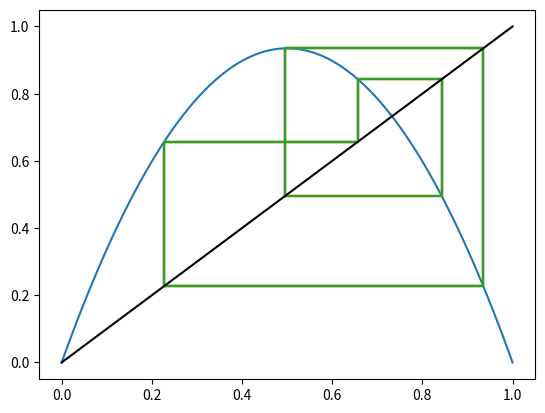
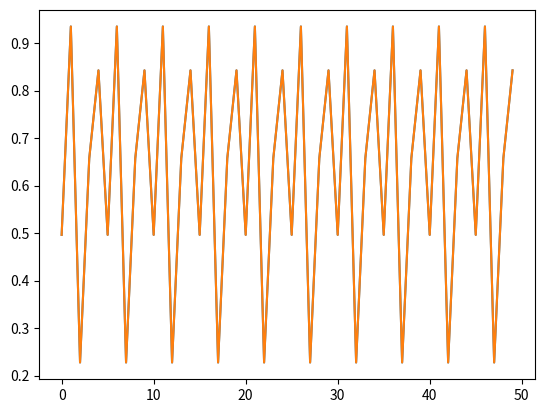

Reproduce these figures in Python, in order.
# -*- coding: utf-8 -*-
"""
Created on Sun Sep  1 19:20:32 2019

[redacted]
"""

import numpy as np
import matplotlib.pyplot as plt

A=3.74
N=500
N0=450
#x=np.zeros(N)
#x1=np.zeros(N)
#
#x[0]=0.5
#x1[0]=0.5
#for i in range(0,N-1):
#    x[i+1]=x[i]*A*(1-x[i])
#    x1[i+1]=x1[i]*A*(1-x1[i])
#plt.plot(x[N0:N])
#
#plt.plot(x1[N0:N])
#
#plt.figure()
#plt.scatter(x[N0-1:N-1],x[N0:N])

x=np.zeros(N)
cx=np.zeros(N)
cy=np.zeros(N)

x1=np.zeros(N)
cx1=np.zeros(N)
cy1=np.zeros(N)

x[0]=0.30000001
cx[0]=x[0]
cy[0]=0
cx[1]=x[0]
cy[1]=x[0]*A*(1-x[0])

x1[0]=0.3
cx1[0]=x1[0]
cy1[0]=0
cx1[1]=x1[0]
cy1[1]=x1[0]*A*(1-x1[0])

for i in range(1,N-2,2):
    cx[i+1]=cy[i]
    cy[i+1]=cy[i]
    cx[i+2]=cx[i+1]
    cy[i+2]=cy[i+1]*A*(1-cy[i+1]);
    
    cx1[i+1]=cy1[i]
    cy1[i+1]=cy1[i]
    cx1[i+2]=cx1[i+1]
    cy1[i+2]=cy1[i+1]*A*(1-cy1[i+1]);
#    print(x[i])
#plt.figure()
x_all=np.arange(0,1.01,0.01);
plt.plot(x_all,A*np.multiply(x_all,(1-x_all)))
plt.plot(cx[N0:N],cy[N0:N])
plt.plot(cx1[N0:N],cy1[N0:N])
plt.plot([0,1],[0,1],'k')
del x
del x1
x=np.zeros(N)
x1=np.zeros(N)
x[0]=0.3
x1[0]=0.300000001
for i in range(0,N-1):
    x[i+1]=x[i]*A*(1-x[i])
    x1[i+1]=x1[i]*A*(1-x1[i])
plt.figure()
plt.plot(x[N0:N])
plt.plot(x1[N0:N])
